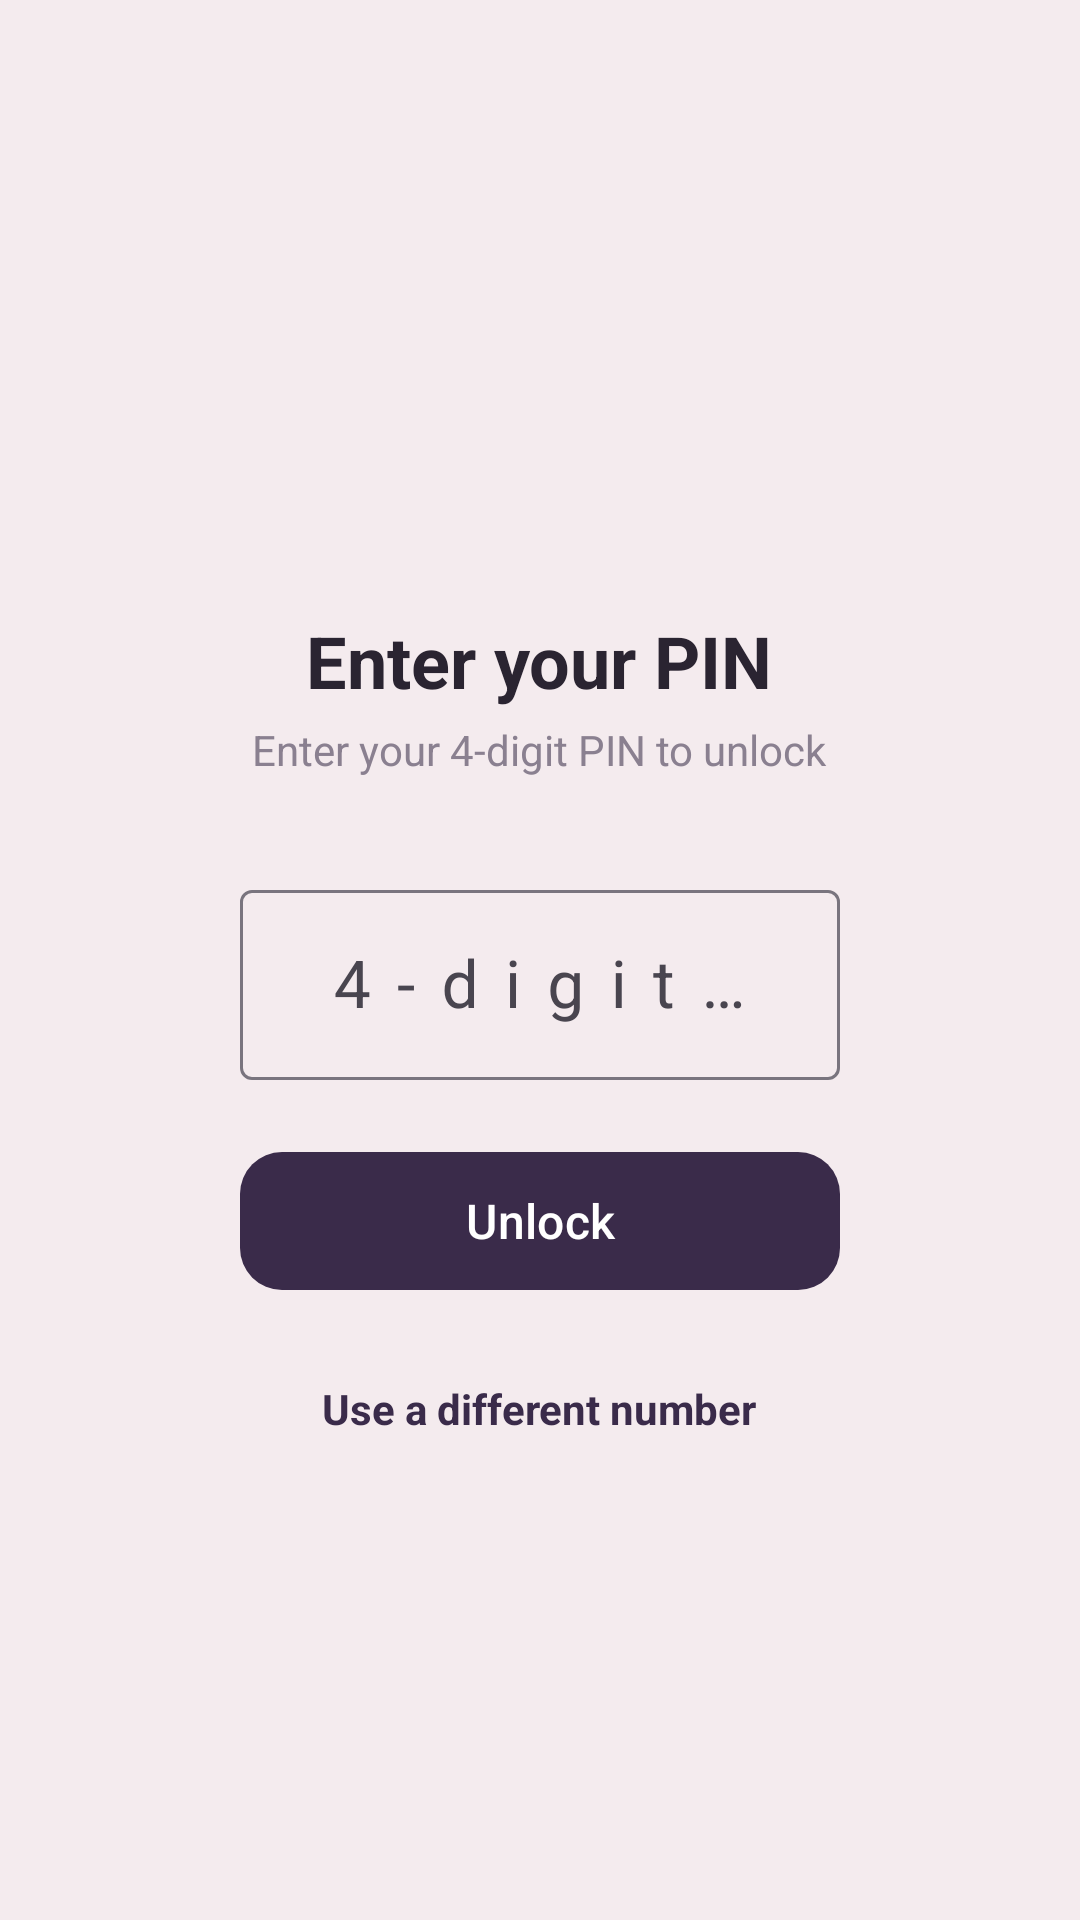

Layout XML and referenced resources for this Android screen:
<!-- AndroidManifest.xml: application theme Theme.MyApplication -->
<!-- res/layout/activity_pin.xml -->
<?xml version="1.0" encoding="utf-8"?>
<LinearLayout xmlns:android="http://schemas.android.com/apk/res/android"
    xmlns:app="http://schemas.android.com/apk/res-auto"
    android:layout_width="match_parent"
    android:layout_height="match_parent"
    android:background="@color/screen_bg"
    android:gravity="center_horizontal"
    android:orientation="vertical"
    android:padding="24dp">

    <ImageView
        android:layout_width="72dp"
        android:layout_height="72dp"
        android:layout_marginTop="90dp"
        android:contentDescription="@string/enter_your_pin"
        android:src="@drawable/ic_lock"
        app:tint="@color/primary" />

    <TextView
        android:layout_width="wrap_content"
        android:layout_height="wrap_content"
        android:layout_marginTop="18dp"
        android:text="@string/enter_your_pin"
        android:textColor="@color/text_primary"
        android:textSize="24sp"
        android:textStyle="bold" />

    <TextView
        android:layout_width="wrap_content"
        android:layout_height="wrap_content"
        android:layout_marginTop="4dp"
        android:text="@string/pin_locked_subtitle"
        android:textColor="@color/text_secondary"
        android:textSize="14sp" />

    <com.google.android.material.textfield.TextInputLayout
        android:id="@+id/tilPin"
        style="@style/Widget.Material3.TextInputLayout.OutlinedBox"
        android:layout_width="200dp"
        android:layout_height="wrap_content"
        android:layout_marginTop="32dp"
        android:hint="@string/pin_4_digits">

        <com.google.android.material.textfield.TextInputEditText
            android:id="@+id/etPin"
            android:layout_width="match_parent"
            android:layout_height="wrap_content"
            android:gravity="center"
            android:inputType="numberPassword"
            android:letterSpacing="0.4"
            android:maxLength="4"
            android:textSize="22sp" />
    </com.google.android.material.textfield.TextInputLayout>

    <com.google.android.material.button.MaterialButton
        android:id="@+id/btnUnlock"
        android:layout_width="200dp"
        android:layout_height="54dp"
        android:layout_marginTop="20dp"
        android:text="@string/unlock"
        android:textSize="16sp"
        app:cornerRadius="14dp" />

    <TextView
        android:id="@+id/tvUsePassword"
        android:layout_width="wrap_content"
        android:layout_height="wrap_content"
        android:layout_marginTop="18dp"
        android:padding="8dp"
        android:text="@string/use_password_instead"
        android:textColor="@color/primary"
        android:textStyle="bold" />

</LinearLayout>
<!-- resources referenced by this layout -->
<resources>
  <color name="primary">#3A2B4A</color>
  <color name="screen_bg">#F4EBEE</color>
  <color name="text_primary">#2A2431</color>
  <color name="text_secondary">#8A8090</color>
  <string name="enter_your_pin">Enter your PIN</string>
  <string name="pin_4_digits">4-digit PIN</string>
  <string name="pin_locked_subtitle">Enter your 4-digit PIN to unlock</string>
  <string name="unlock">Unlock</string>
  <string name="use_password_instead">Use a different number</string>
  <style name="Theme.MyApplication" parent="Base.Theme.MyApplication" />
  <style name="Base.Theme.MyApplication" parent="Theme.Material3.DayNight.NoActionBar">
          <item name="colorPrimary">@color/plum</item>
          <item name="colorOnPrimary">@color/white</item>
          <item name="colorPrimaryContainer">@color/lite_bg</item>
          <item name="colorOnPrimaryContainer">@color/plum</item>
          <item name="android:statusBarColor">@color/app_bg</item>
          <item name="android:windowLightStatusBar">true</item>
          <item name="android:windowBackground">@color/app_bg</item>
      </style>
  <color name="plum">#3A2B4A</color>
  <color name="white">#FFFFFFFF</color>
  <color name="lite_bg">#EFE4EA</color>
  <color name="app_bg">#F4EBEE</color>
</resources>
